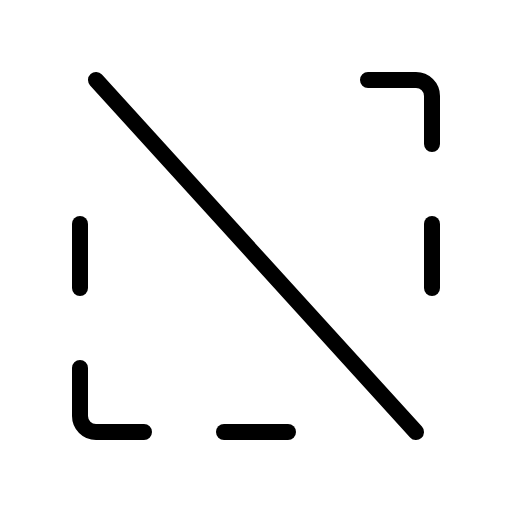
t = 0.00 s
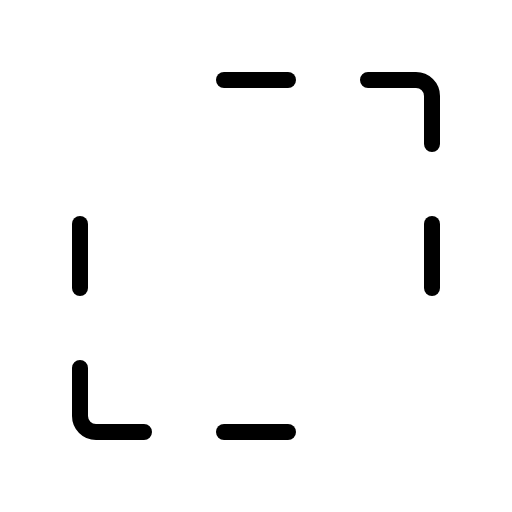
t = 1.80 s
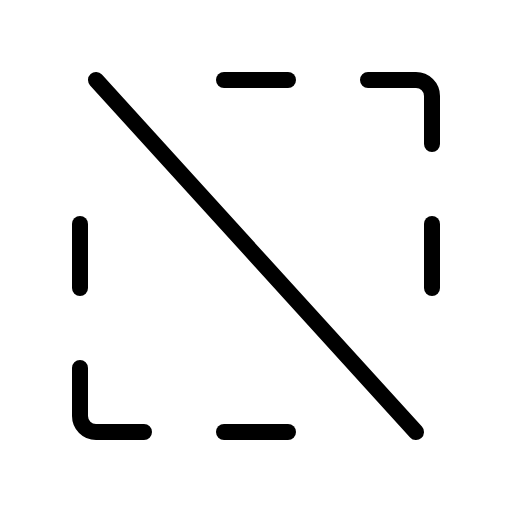
t = 2.18 s
t = 2.55 s: frame unchanged from t = 2.18 s, image omitted
t = 3.30 s: frame unchanged from t = 2.18 s, image omitted
t = 4.05 s: frame unchanged from t = 2.18 s, image omitted

The animated SVG that drew these frames (rendered in a browser with its animation timeline set to each time). Animation: 1 CSS @keyframes rule; one cycle of 4.80 s, repeats indefinitely.

<svg xmlns="http://www.w3.org/2000/svg" viewBox="0 0 256 256">
  <style>
    .draw-line {
      stroke-dasharray: 2000;
      stroke-dashoffset: 0;
    }
    svg:hover .draw-line {
      animation: phosphor-draw-in 3s ease-in-out infinite alternate;
    }
    @keyframes phosphor-draw-in {
      0%   { stroke-dashoffset: 2000; }
      50%  { stroke-dashoffset: 0; }
      100% { stroke-dashoffset: 0; }
    }
  </style><rect width="256" height="256" fill="none"/><line x1="144" y1="40" x2="112" y2="40" fill="none" stroke="currentColor" stroke-linecap="round" stroke-linejoin="round" stroke-width="8" class="draw-line" pathLength="1" style="animation-delay: 0s"/><line x1="112" y1="216" x2="144" y2="216" fill="none" stroke="currentColor" stroke-linecap="round" stroke-linejoin="round" stroke-width="8" class="draw-line" pathLength="1" style="animation-delay: 0.3s"/><path d="M184,40h24a8,8,0,0,1,8,8V72" fill="none" stroke="currentColor" stroke-linecap="round" stroke-linejoin="round" stroke-width="8" class="draw-line" pathLength="1" style="animation-delay: 0.6s"/><line x1="216" y1="144" x2="216" y2="112" fill="none" stroke="currentColor" stroke-linecap="round" stroke-linejoin="round" stroke-width="8" class="draw-line" pathLength="1" style="animation-delay: 0.9s"/><line x1="40" y1="112" x2="40" y2="144" fill="none" stroke="currentColor" stroke-linecap="round" stroke-linejoin="round" stroke-width="8" class="draw-line" pathLength="1" style="animation-delay: 1.2s"/><path d="M72,216H48a8,8,0,0,1-8-8V184" fill="none" stroke="currentColor" stroke-linecap="round" stroke-linejoin="round" stroke-width="8" class="draw-line" pathLength="1" style="animation-delay: 1.5s"/><line x1="48" y1="40" x2="208" y2="216" fill="none" stroke="currentColor" stroke-linecap="round" stroke-linejoin="round" stroke-width="8" class="draw-line" pathLength="1" style="animation-delay: 1.8s"/></svg>
